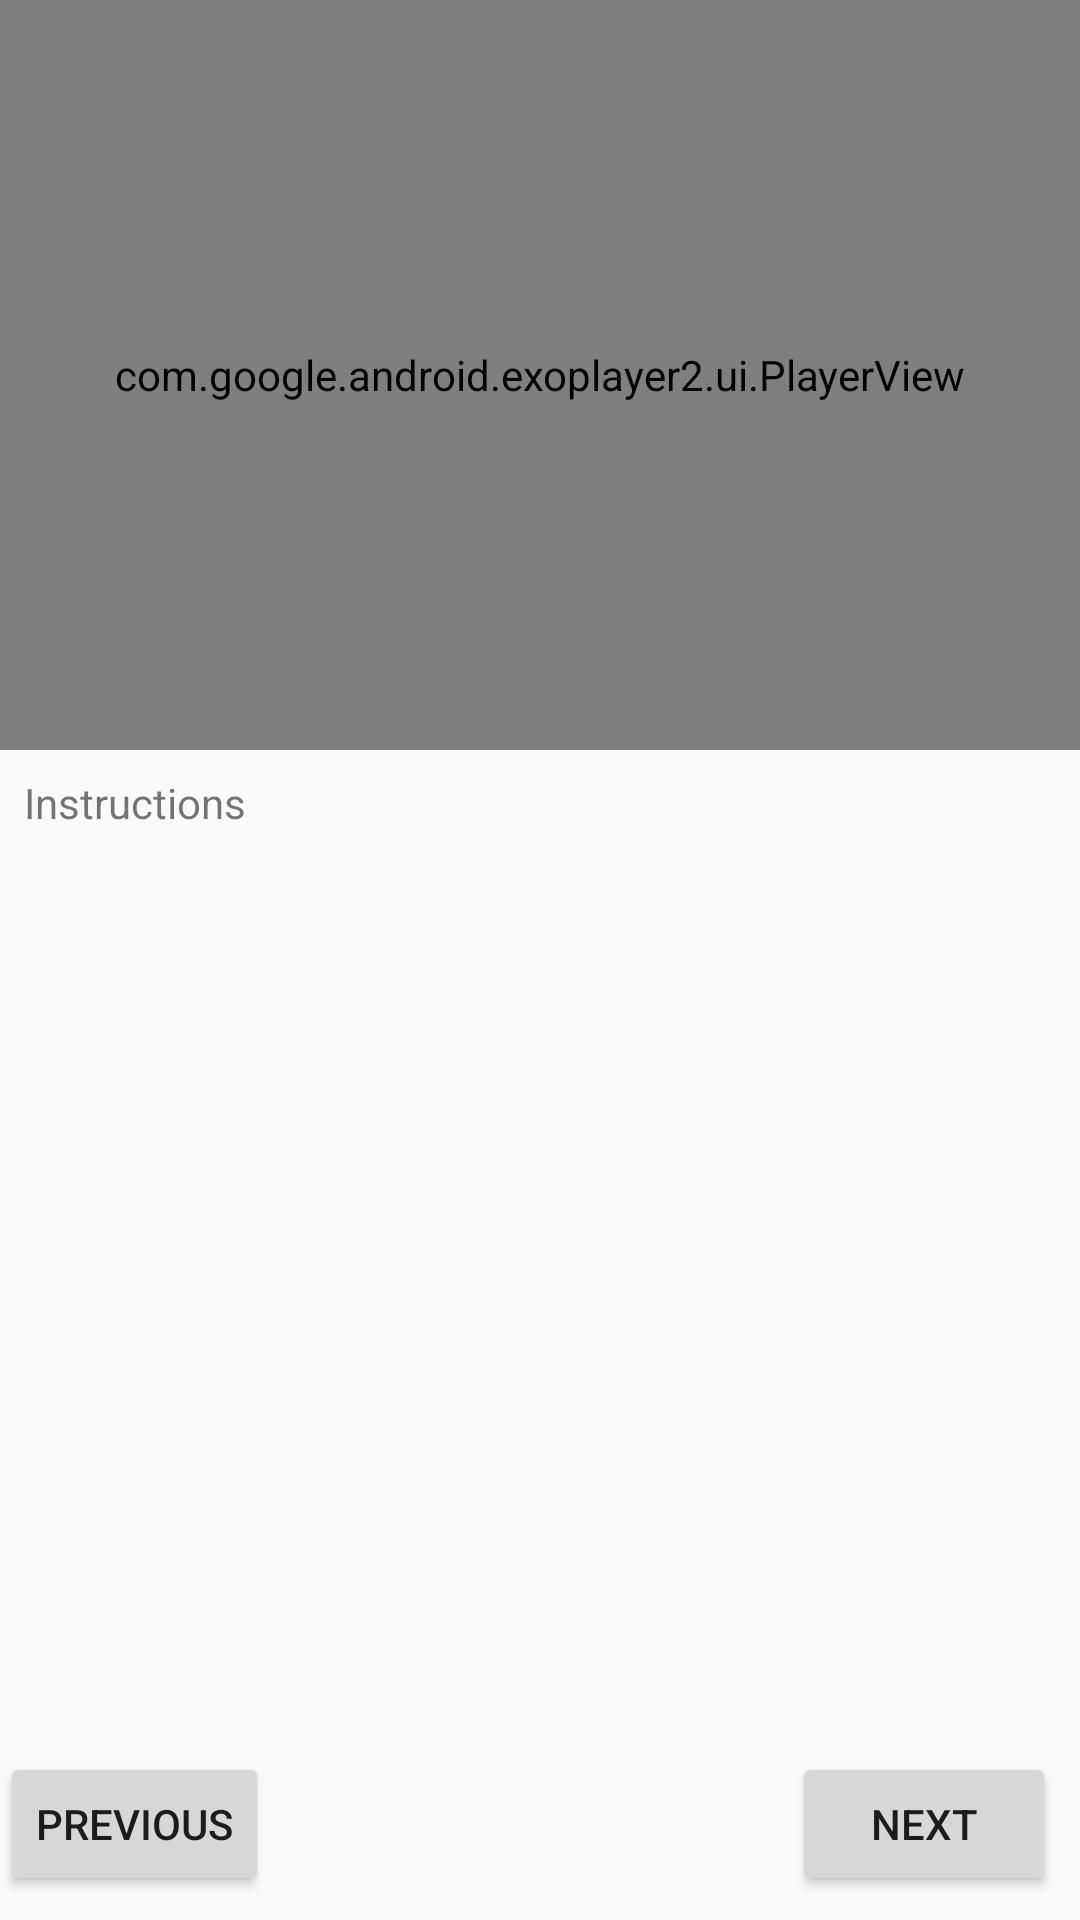

Layout XML and referenced resources for this Android screen:
<!-- AndroidManifest.xml: application theme AppTheme -->
<!-- res/layout/activity_step_detail.xml -->
<?xml version="1.0" encoding="utf-8"?>
<androidx.constraintlayout.widget.ConstraintLayout xmlns:android="http://schemas.android.com/apk/res/android"
    xmlns:app="http://schemas.android.com/apk/res-auto"
    xmlns:tools="http://schemas.android.com/tools"
    android:layout_width="match_parent"
    android:layout_height="match_parent"
    tools:context=".activities.StepDetailActivity">

    <com.google.android.exoplayer2.ui.PlayerView
        android:id="@+id/playerViewStepVideo"
        android:layout_width="match_parent"
        android:layout_height="250dp"
        app:layout_constraintEnd_toEndOf="parent"
        app:layout_constraintStart_toStartOf="parent"
        app:layout_constraintTop_toTopOf="parent">

        <ImageView
            android:id="@+id/imageViewNoVideo"
            android:layout_width="match_parent"
            android:layout_height="match_parent"
            android:scaleType="centerCrop"
            app:srcCompat="@drawable/ic_launcher_background" />
    </com.google.android.exoplayer2.ui.PlayerView>

    <TextView
        android:id="@+id/textViewStepDescription"
        android:layout_width="0dp"
        android:layout_height="wrap_content"
        android:layout_marginStart="8dp"
        android:layout_marginTop="8dp"
        android:layout_marginEnd="8dp"
        android:text="@string/instructions"
        app:layout_constraintEnd_toEndOf="parent"
        app:layout_constraintStart_toStartOf="parent"
        app:layout_constraintTop_toBottomOf="@+id/playerViewStepVideo" />

    <Button
        android:id="@+id/buttonPreviousStep"
        android:layout_width="wrap_content"
        android:layout_height="wrap_content"
        android:layout_marginBottom="8dp"
        android:onClick="previous"
        android:text="@string/previous"
        app:layout_constraintBottom_toBottomOf="parent"
        app:layout_constraintStart_toStartOf="parent" />

    <Button
        android:id="@+id/buttonNextStep"
        android:layout_width="wrap_content"
        android:layout_height="wrap_content"
        android:layout_marginEnd="8dp"
        android:layout_marginBottom="8dp"
        android:onClick="next"
        android:text="@string/next"
        app:layout_constraintBottom_toBottomOf="parent"
        app:layout_constraintEnd_toEndOf="parent" />

</androidx.constraintlayout.widget.ConstraintLayout>
<!-- resources referenced by this layout -->
<resources>
  <string name="instructions">Instructions</string>
  <string name="next">Next</string>
  <string name="previous">previous</string>
  <style name="AppTheme" parent="Theme.AppCompat.Light.DarkActionBar">
          
          <item name="colorPrimary">@color/colorPrimary</item>
          <item name="colorPrimaryDark">@color/colorPrimaryDark</item>
          <item name="colorAccent">@color/colorAccent</item>
      </style>
  <color name="colorPrimary">#008577</color>
  <color name="colorPrimaryDark">#00574B</color>
  <color name="colorAccent">#D81B60</color>
</resources>
